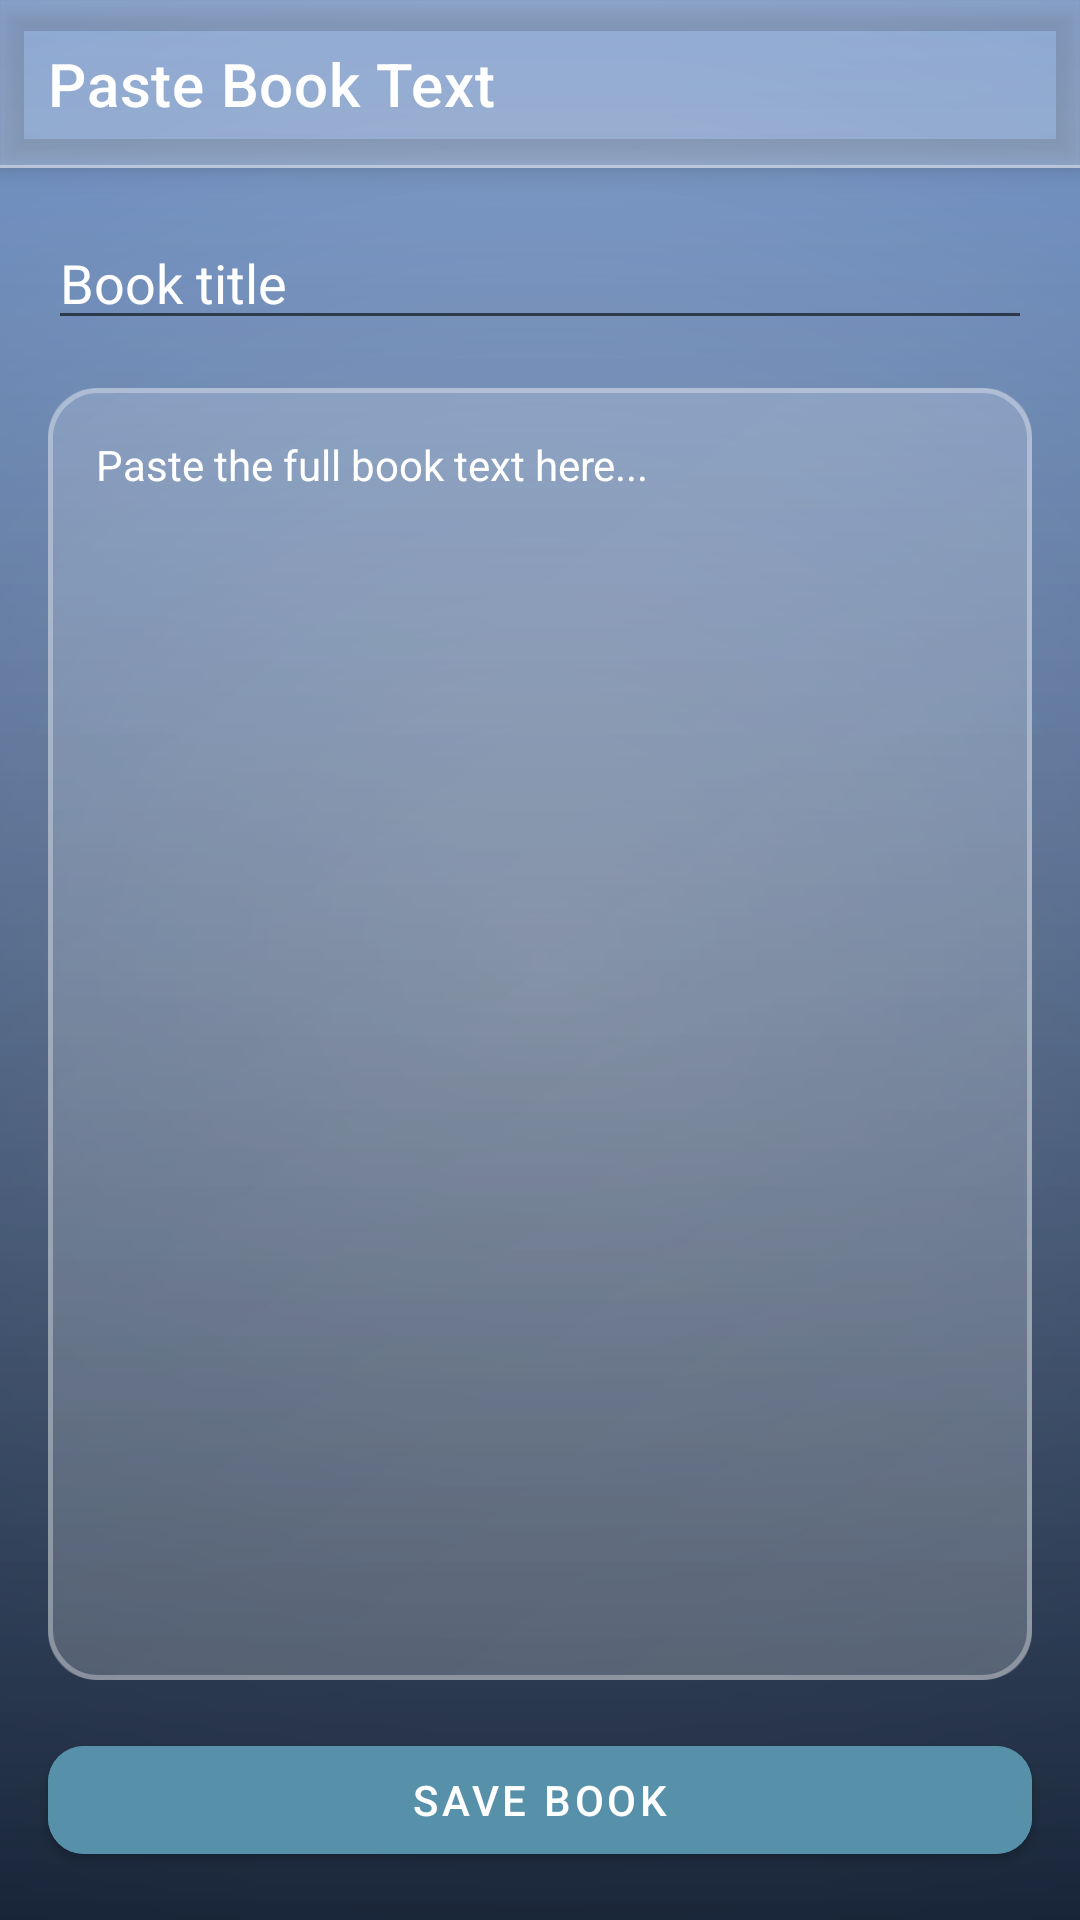

This screen was rendered from an Android layout file. Write that file and the resources it references.
<!-- AndroidManifest.xml: application theme Theme.WebNovelSummarizer -->
<!-- res/layout/activity_audiobook_import.xml -->
<?xml version="1.0" encoding="utf-8"?>
<LinearLayout xmlns:android="http://schemas.android.com/apk/res/android"
    xmlns:app="http://schemas.android.com/apk/res-auto"
    android:layout_width="match_parent"
    android:layout_height="match_parent"
    android:orientation="vertical"
    android:background="@drawable/gradient_background">

    <com.google.android.material.appbar.AppBarLayout
        android:layout_width="match_parent"
        android:layout_height="wrap_content"
        android:background="@drawable/glass_toolbar"
        android:elevation="6dp">

        <androidx.appcompat.widget.Toolbar
            android:id="@+id/toolbar"
            android:layout_width="match_parent"
            android:layout_height="?attr/actionBarSize"
            android:background="@android:color/transparent"
            android:theme="@style/ThemeOverlay.MaterialComponents.Dark.ActionBar"
            app:title="Paste Book Text"
            app:titleTextColor="@color/white" />

    </com.google.android.material.appbar.AppBarLayout>

    <EditText
        android:id="@+id/etAudiobookTitle"
        android:layout_width="match_parent"
        android:layout_height="wrap_content"
        android:layout_margin="16dp"
        android:hint="Book title"
        android:inputType="textCapWords"
        android:maxLines="1"
        android:textColor="@color/white"
        android:textColorHint="@color/text_hint" />

    <EditText
        android:id="@+id/etAudiobookContent"
        android:layout_width="match_parent"
        android:layout_height="0dp"
        android:layout_weight="1"
        android:layout_marginStart="16dp"
        android:layout_marginEnd="16dp"
        android:background="@drawable/glass_panel"
        android:gravity="top|start"
        android:hint="Paste the full book text here..."
        android:inputType="textMultiLine|textNoSuggestions"
        android:overScrollMode="always"
        android:padding="16dp"

        android:scrollbars="vertical"
        android:textColor="@color/white"
        android:textColorHint="@color/text_hint"
        android:textSize="14sp" />

    <com.google.android.material.button.MaterialButton
        android:id="@+id/btnSaveImportedBook"
        android:layout_width="match_parent"
        android:layout_height="wrap_content"
        android:backgroundTint="#5790A9"
        android:layout_margin="16dp"
        android:text="Save Book"
        app:cornerRadius="12dp" />

</LinearLayout>
<!-- resources referenced by this layout -->
<resources>
  <color name="white">#FFFFFFFF</color>
  <!-- drawable glass_panel (drawable) -->
  <?xml version="1.0" encoding="utf-8"?>
  <layer-list xmlns:android="http://schemas.android.com/apk/res/android">
      
      <item>
          <shape android:shape="rectangle">
              <solid android:color="#25FFFFFF" /> 
              <corners android:radius="16dp" />
          </shape>
      </item>
      
      
      <item>
          <shape android:shape="rectangle">
              <gradient
                  android:angle="135"
                  android:startColor="#15FFFFFF"
                  android:endColor="#05FFFFFF"
                  android:type="linear" />
              <corners android:radius="16dp" />
          </shape>
      </item>
  
      
      <item>
          <shape android:shape="rectangle">
              <stroke
                  android:width="1.5dp"
                  android:color="#50FFFFFF" /> 
              <solid android:color="#00000000" />
              <corners android:radius="16dp" />
          </shape>
      </item>
  </layer-list>
  <!-- drawable glass_toolbar (drawable) -->
  <?xml version="1.0" encoding="utf-8"?>
  <layer-list xmlns:android="http://schemas.android.com/apk/res/android">
      <item>
          <shape android:shape="rectangle">
              <solid android:color="#30FFFFFF" /> 
          </shape>
      </item>
      
      
      <item>
          <shape android:shape="rectangle">
              <gradient
                  android:angle="90"
                  android:startColor="#10FFFFFF"
                  android:endColor="#00FFFFFF"
                  android:type="linear" />
          </shape>
      </item>
  
      
      <item android:top="-2dp" android:left="-2dp" android:right="-2dp">
          <shape android:shape="rectangle">
              <stroke
                  android:width="1dp"
                  android:color="#60FFFFFF" />
              <solid android:color="#00000000" />
          </shape>
      </item>
  </layer-list>
  <!-- drawable gradient_background (drawable) -->
  <layer-list xmlns:android="http://schemas.android.com/apk/res/android">
      <item><shape><solid android:color="#0D47A1" /></shape></item>
      <item><shape><gradient android:type="radial"
          android:centerX="50%" android:centerY="50%"
          android:gradientRadius="800dp"
          android:startColor="#80FFFFFF"
          android:endColor="#00000000" /></shape></item>
      <item><shape><gradient
          android:angle="90"
          android:startColor="#B3000000"
          android:endColor="#00000000" /></shape></item>
      <item><shape><gradient
          android:angle="270"
          android:startColor="#33FFFFFF"
  
  
          android:endColor="#00000000" /></shape></item>
  </layer-list>
  <style name="Theme.WebNovelSummarizer" parent="Theme.MaterialComponents.DayNight.NoActionBar">
          <item name="colorPrimary">#FF8AB4FF</item>
          <item name="colorPrimaryDark">#FF0D0D1F</item>
          <item name="colorAccent">#FFFFD6FF</item>
          <item name="android:statusBarColor">#CC0D0D1F</item>
          <item name="android:windowLightStatusBar">false</item>
          <item name="android:windowBackground">@drawable/gradient_background</item>
          
          <item name="textInputStyle">@style/GlassTextInput</item>
          
          <item name="popupMenuStyle">@style/PopupMenu.Glass</item>
          <item name="android:popupMenuStyle">@style/PopupMenu.Glass</item>
      </style>
  <style name="GlassTextInput" parent="Widget.MaterialComponents.TextInputLayout.OutlinedBox">
          <item name="boxStrokeColor">#80FFFFFF</item>
          <item name="boxBackgroundColor">#33FFFFFF</item>
          <item name="hintTextColor">@color/text_hint</item>
          <item name="android:textColorHint">#66FFFFFF</item>
      </style>
  <style name="PopupMenu.Glass" parent="Widget.MaterialComponents.PopupMenu">
          <item name="android:popupBackground">#B2FBFBFB</item>
          <item name="android:textColorPrimary">#3F51B5</item>
      </style>
</resources>
